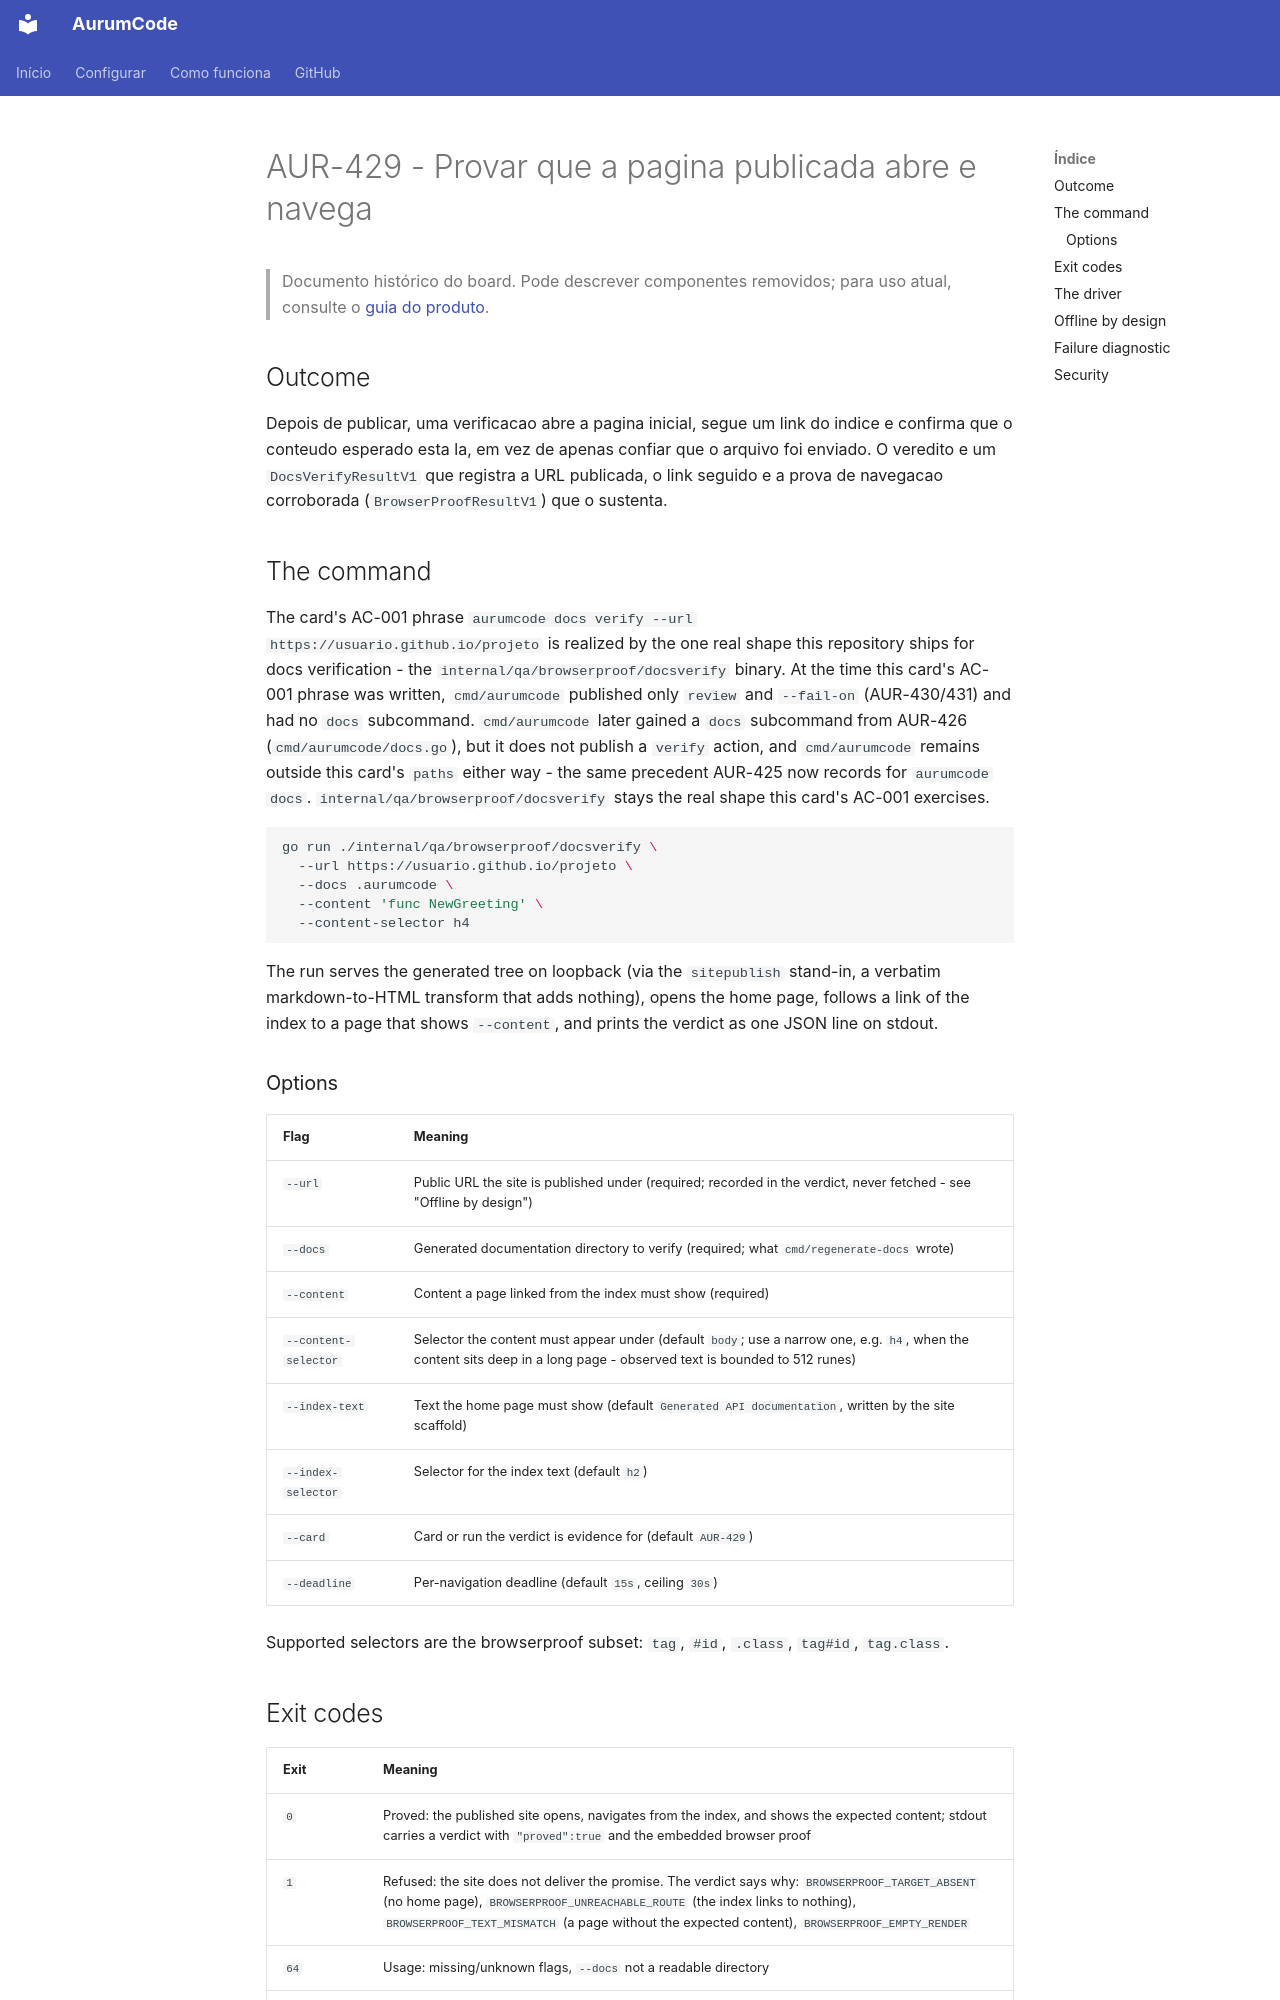

repository: Mpaape/AurumCode · page: specs/AUR-429/index.html · generator: mkdocs

# AUR-429 - Provar que a pagina publicada abre e navega

> Documento histórico do board. Pode descrever componentes removidos; para uso atual, consulte o [guia do produto](../README.md).

## Outcome

Depois de publicar, uma verificacao abre a pagina inicial, segue um link do
indice e confirma que o conteudo esperado esta la, em vez de apenas confiar
que o arquivo foi enviado. O veredito e um `DocsVerifyResultV1` que registra a
URL publicada, o link seguido e a prova de navegacao corroborada
(`BrowserProofResultV1`) que o sustenta.

## The command

The card's AC-001 phrase `aurumcode docs verify --url
https://usuario.github.io/projeto` is realized by the one real shape this
repository ships for docs verification - the
`internal/qa/browserproof/docsverify` binary. At the time this card's AC-001
phrase was written, `cmd/aurumcode` published only `review` and `--fail-on`
(AUR-430/431) and had no `docs` subcommand. `cmd/aurumcode` later gained a
`docs` subcommand from AUR-426 (`cmd/aurumcode/docs.go`), but it does not
publish a `verify` action, and `cmd/aurumcode` remains outside this card's
`paths` either way - the same precedent AUR-425 now records for `aurumcode
docs`. `internal/qa/browserproof/docsverify` stays the real shape this card's
AC-001 exercises.

```sh
go run ./internal/qa/browserproof/docsverify \
  --url https://usuario.github.io/projeto \
  --docs .aurumcode \
  --content 'func NewGreeting' \
  --content-selector h4
```

The run serves the generated tree on loopback (via the `sitepublish`
stand-in, a verbatim markdown-to-HTML transform that adds nothing), opens the
home page, follows a link of the index to a page that shows `--content`, and
prints the verdict as one JSON line on stdout.

### Options

| Flag | Meaning |
| --- | --- |
| `--url` | Public URL the site is published under (required; recorded in the verdict, never fetched - see "Offline by design") |
| `--docs` | Generated documentation directory to verify (required; what `cmd/regenerate-docs` wrote) |
| `--content` | Content a page linked from the index must show (required) |
| `--content-selector` | Selector the content must appear under (default `body`; use a narrow one, e.g. `h4`, when the content sits deep in a long page - observed text is bounded to 512 runes) |
| `--index-text` | Text the home page must show (default `Generated API documentation`, written by the site scaffold) |
| `--index-selector` | Selector for the index text (default `h2`) |
| `--card` | Card or run the verdict is evidence for (default `AUR-429`) |
| `--deadline` | Per-navigation deadline (default `15s`, ceiling `30s`) |

Supported selectors are the browserproof subset: `tag`, `#id`, `.class`,
`tag#id`, `tag.class`.
